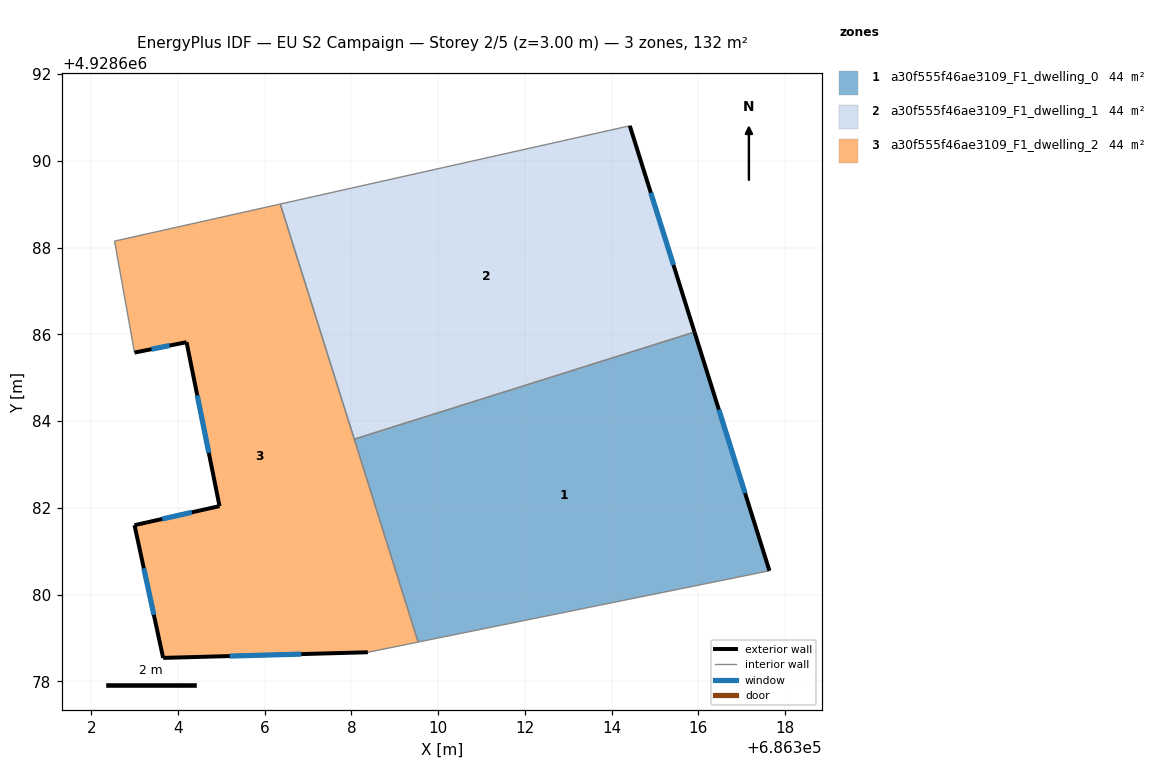
=== STOREY PLAN SPEC (per zone: floor XY polygon, exterior-wall plan segments, windows/doors) ===
zone 1: a30f555f46ae3109_F1_dwelling_0  (43.9 m²)
  floor: (686315.91, 4928686.05) (686317.64, 4928680.55) (686309.54, 4928678.91) (686308.06, 4928683.58)
  exterior wall: (686317.64, 4928680.55) – (686315.91, 4928686.05)  [5.8 m]
    window: (686317.08, 4928682.34) – (686316.47, 4928684.26)  [2.1 m²]
  interior walls: 3
zone 2: a30f555f46ae3109_F1_dwelling_1  (43.9 m²)
  floor: (686314.42, 4928690.81) (686315.91, 4928686.05) (686308.06, 4928683.58) (686306.36, 4928689.01)
  exterior wall: (686315.91, 4928686.05) – (686314.42, 4928690.81)  [5.0 m]
    window: (686315.42, 4928687.60) – (686314.90, 4928689.26)  [1.8 m²]
  interior walls: 3
zone 3: a30f555f46ae3109_F1_dwelling_2  (43.9 m²)
  floor: (686306.36, 4928689.01) (686309.54, 4928678.91) (686308.38, 4928678.67) (686303.66, 4928678.54) (686303.00, 4928681.60) (686304.96, 4928682.04) (686304.20, 4928685.82) (686303.00, 4928685.58) (686302.54, 4928688.15)
  exterior wall: (686304.20, 4928685.82) – (686304.96, 4928682.04)  [3.9 m]
    window: (686304.44, 4928684.59) – (686304.71, 4928683.27)  [1.4 m²]
  exterior wall: (686303.00, 4928685.58) – (686304.20, 4928685.82)  [1.2 m]
    window: (686303.39, 4928685.66) – (686303.81, 4928685.74)  [0.4 m²]
  exterior wall: (686303.66, 4928678.54) – (686308.38, 4928678.67)  [4.7 m]
    window: (686305.19, 4928678.58) – (686306.84, 4928678.63)  [1.7 m²]
  exterior wall: (686303.00, 4928681.60) – (686303.66, 4928678.54)  [3.1 m]
    window: (686303.21, 4928680.61) – (686303.44, 4928679.54)  [1.1 m²]
  exterior wall: (686304.96, 4928682.04) – (686303.00, 4928681.60)  [2.0 m]
    window: (686304.32, 4928681.90) – (686303.63, 4928681.74)  [0.7 m²]
  interior walls: 5

=== DERIVED (storey summary) ===
Building: EU S2 Campaign
Storey: 2 of 5  (floor level z = 3.00 m)
Storey gross floor area: 131.6 m²
Zones on this storey: 3
  - a30f555f46ae3109_F1_dwelling_0: floor 43.9 m²; exterior wall 5.8 m (17.3 m²); 1 window(s) 2.1 m²; WWR 12.2%
  - a30f555f46ae3109_F1_dwelling_1: floor 43.9 m²; exterior wall 5.0 m (15.0 m²); 1 window(s) 1.8 m²; WWR 12.2%
  - a30f555f46ae3109_F1_dwelling_2: floor 43.9 m²; exterior wall 14.9 m (44.8 m²); 5 window(s) 5.5 m²; WWR 12.2%
Zone adjacency (shared interzone walls):
  - a30f555f46ae3109_F1_dwelling_0 ↔ a30f555f46ae3109_F1_dwelling_1
  - a30f555f46ae3109_F1_dwelling_0 ↔ a30f555f46ae3109_F1_dwelling_2
  - a30f555f46ae3109_F1_dwelling_1 ↔ a30f555f46ae3109_F1_dwelling_2